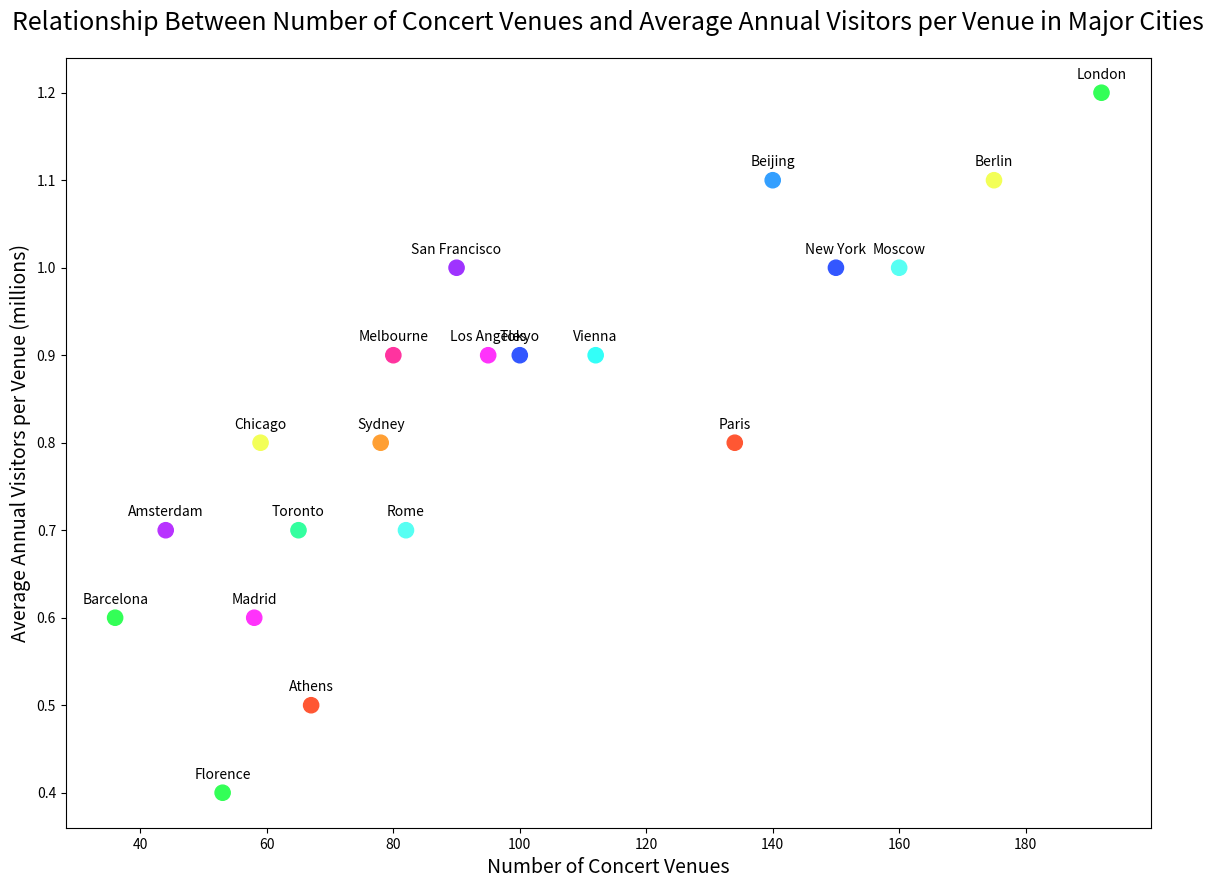

Source code (Python):

import matplotlib.pyplot as plt

# Data for scatterplot
cities = ["Paris", "London", "New York", "Rome", "Berlin", "Madrid", 
          "Vienna", "Amsterdam", "Athens", "Florence", "Tokyo", 
          "Moscow", "Chicago", "Los Angeles", "Barcelona", 
          "Sydney", "Toronto", "San Francisco", "Melbourne", "Beijing"]
number_of_concert_venues = [134, 192, 150, 82, 175, 58, 112, 44, 67, 53, 100, 
                            160, 59, 95, 36, 78, 65, 90, 80, 140]
average_visitors_per_venue = [0.8, 1.2, 1.0, 0.7, 1.1, 0.6, 0.9, 0.7, 0.5, 0.4, 
                              0.9, 1.0, 0.8, 0.9, 0.6, 0.8, 0.7, 1.0, 0.9, 1.1]

# Create scatterplot
plt.figure(figsize=(14, 10))
plt.scatter(number_of_concert_venues, average_visitors_per_venue, c=[
    '#FF5733', '#33FF57', '#3357FF', '#57FFF3', '#F3FF57',
    '#FF33FB', '#33FFF8', '#B833FF', '#FF5733', '#33FF57',
    '#3357FF', '#57FFF3', '#F3FF57', '#FF33FB', '#33FF57',
    '#FF9F33', '#33FF9F', '#9F33FF', '#FF339F', '#339FFF'], s=120)

# Customize plot
plt.title('Relationship Between Number of Concert Venues and Average Annual Visitors per Venue in Major Cities', fontsize=18, pad=20)
plt.xlabel('Number of Concert Venues', fontsize=14)
plt.ylabel('Average Annual Visitors per Venue (millions)', fontsize=14)

# Annotate data points
for i, city in enumerate(cities):
    plt.annotate(city, (number_of_concert_venues[i], average_visitors_per_venue[i]), 
                 textcoords="offset points", xytext=(0,10), ha='center')

# Show plot
plt.show()
